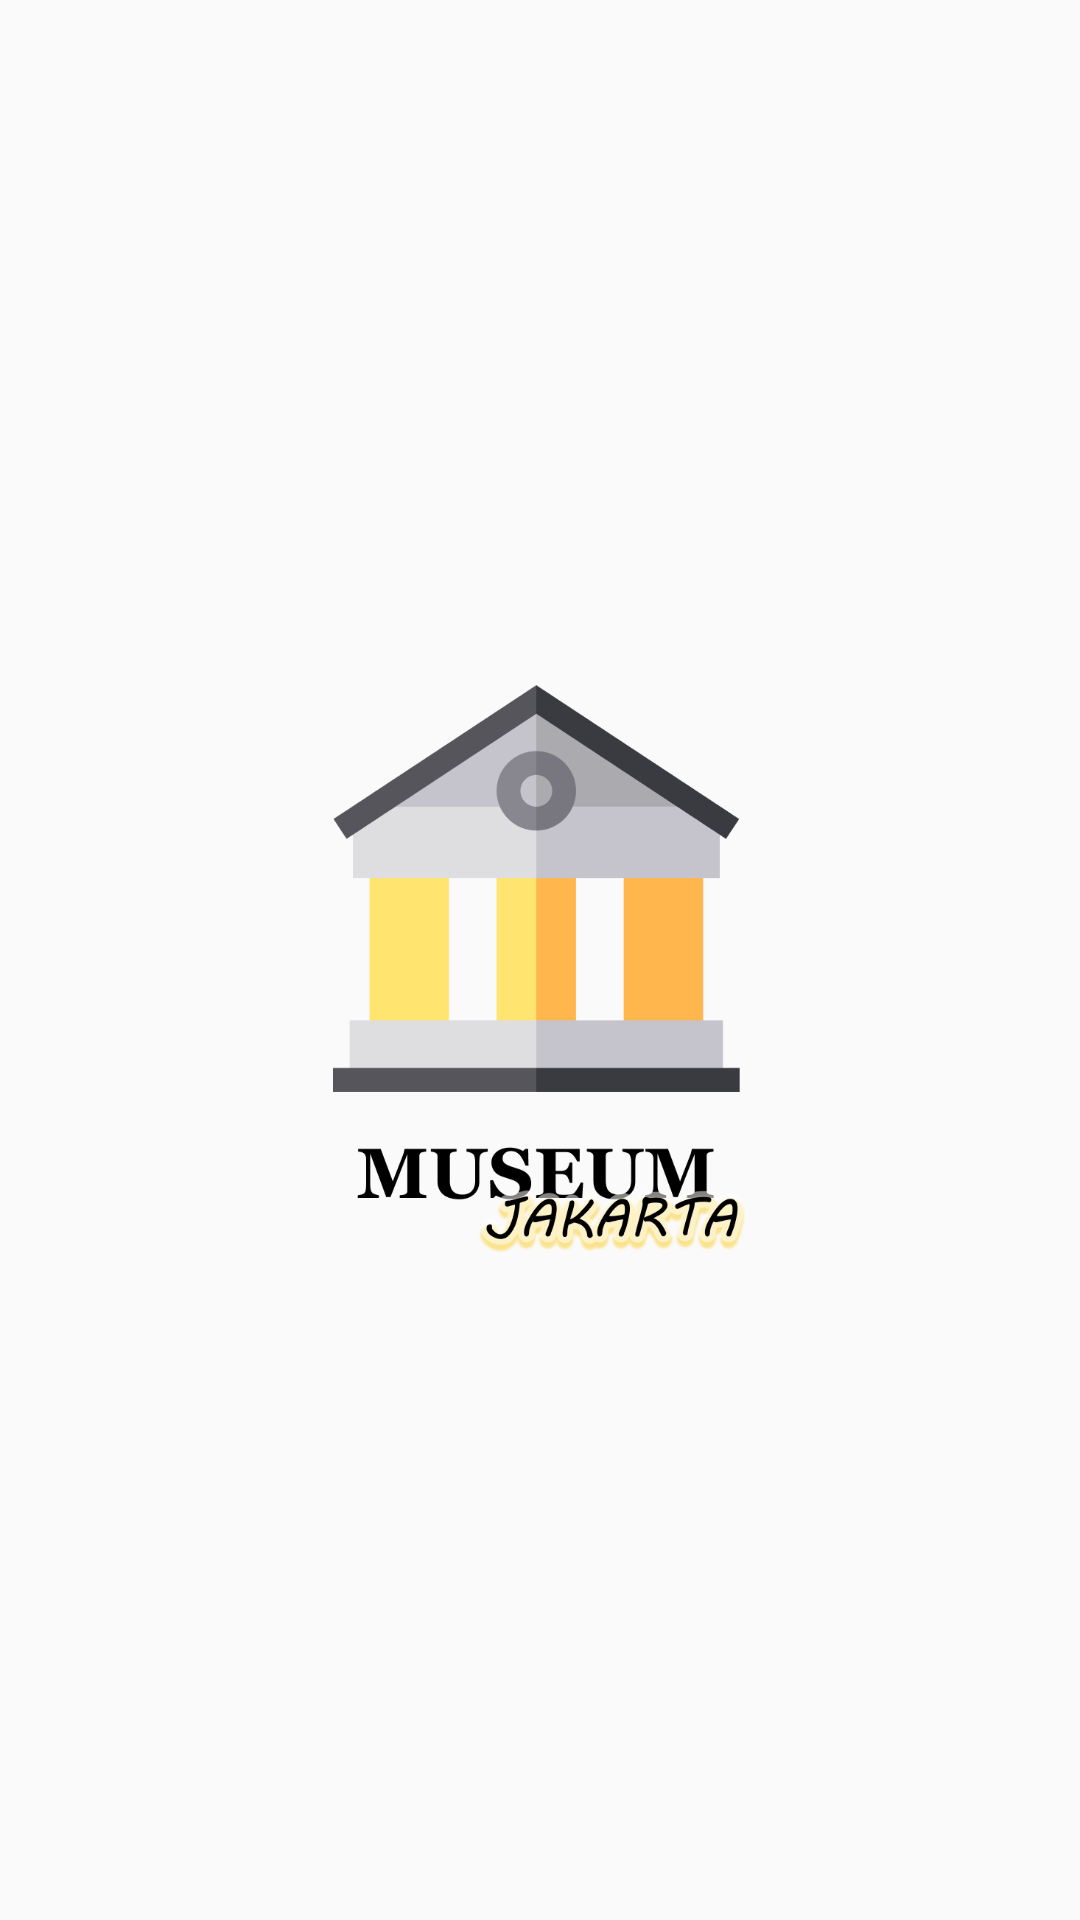

Android layout source for this screen:
<!-- AndroidManifest.xml: application theme AppTheme.noActionBar -->
<!-- res/layout/activity_splash_screen.xml -->
<?xml version="1.0" encoding="utf-8"?>
<android.support.constraint.ConstraintLayout xmlns:android="http://schemas.android.com/apk/res/android"
    xmlns:app="http://schemas.android.com/apk/res-auto"
    xmlns:tools="http://schemas.android.com/tools"
    android:layout_width="match_parent"
    android:layout_height="match_parent"
    tools:context=".SplashScreen">

    <ImageView
        android:layout_width="138dp"
        android:layout_height="195dp"
        android:layout_marginStart="8dp"
        android:layout_marginTop="16dp"
        android:layout_marginEnd="8dp"
        android:layout_marginBottom="8dp"
        android:src="@drawable/logo"
        app:layout_constraintBottom_toBottomOf="parent"
        app:layout_constraintEnd_toEndOf="parent"
        app:layout_constraintStart_toStartOf="parent"
        app:layout_constraintTop_toTopOf="parent" />

</android.support.constraint.ConstraintLayout>
<!-- resources referenced by this layout -->
<resources>
  <!-- drawable logo: png bitmap (drawable, 61829 bytes) -->
  <style name="AppTheme.noActionBar" parent="Theme.AppCompat.Light.NoActionBar">
          
          <item name="colorPrimary">@color/colorPrimary</item>
          <item name="colorPrimaryDark">@color/colorPrimaryDark</item>
          <item name="colorAccent">@color/colorAccent</item>
      </style>
  <color name="colorPrimary">#008577</color>
  <color name="colorPrimaryDark">#FF9802</color>
  <color name="colorAccent">#D81B60</color>
</resources>
